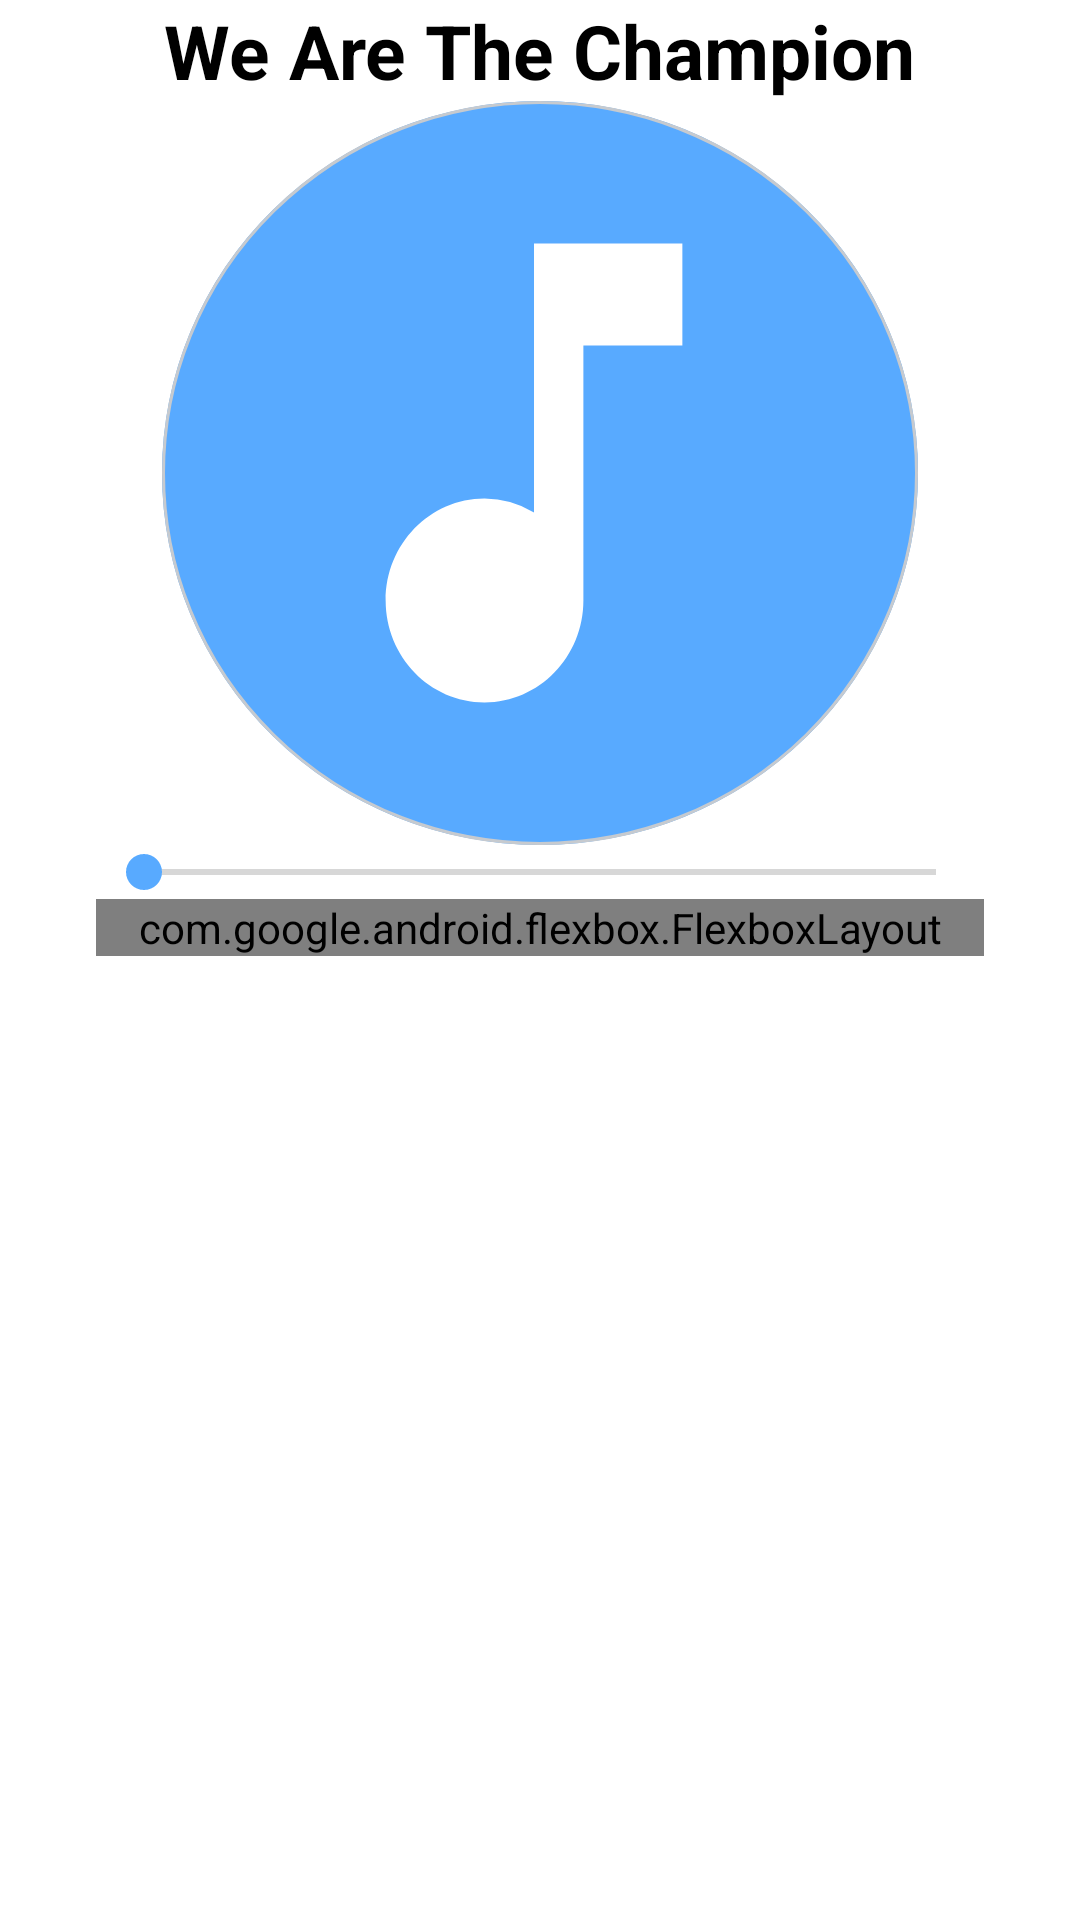

Reconstruct the res/layout file that produces this screen, plus the resources it refers to.
<!-- AndroidManifest.xml: application theme Theme.BASSIC -->
<!-- res/layout/layout_song_bottom_sheet.xml -->
<?xml version="1.0" encoding="utf-8"?>
<LinearLayout xmlns:android="http://schemas.android.com/apk/res/android"
    xmlns:app="http://schemas.android.com/apk/res-auto"
    xmlns:tools="http://schemas.android.com/tools"
    android:layout_width="match_parent"
    android:layout_height="match_parent"
    android:gravity="center_horizontal"
    android:orientation="vertical"
    app:layout_behavior="com.google.android.material.bottomsheet.BottomSheetBehavior">

    <androidx.constraintlayout.widget.ConstraintLayout
        android:paddingHorizontal="32dp"
        android:layout_width="match_parent"
        android:layout_height="match_parent">

        <TextView
            android:id="@+id/tvSongNameExpanded"
            android:layout_width="wrap_content"
            android:layout_height="wrap_content"
            android:text="We Are The Champion"
            android:textColor="?attr/colorOnSecondary"
            android:textSize="25sp"
            android:textStyle="bold"
            app:layout_constraintEnd_toEndOf="parent"
            app:layout_constraintStart_toStartOf="parent"
            app:layout_constraintTop_toTopOf="parent" />

        <ImageView
            android:id="@+id/imageView2"
            android:layout_width="wrap_content"
            android:layout_height="wrap_content"
            android:src="@drawable/group_4"
            app:layout_constraintEnd_toEndOf="parent"
            app:layout_constraintStart_toStartOf="parent"
            app:layout_constraintTop_toBottomOf="@+id/tvSongNameExpanded" />

        <SeekBar

            android:id="@+id/seekBar2"
            android:layout_width="match_parent"
            android:layout_height="wrap_content"
            app:layout_constraintTop_toBottomOf="@+id/imageView2" />

        <TextView
            android:id="@+id/tvSongDuration"
            android:layout_width="wrap_content"
            android:layout_height="wrap_content"
            android:text="TextView"
            app:layout_constraintEnd_toEndOf="@+id/seekBar2"
            app:layout_constraintTop_toBottomOf="@+id/seekBar2" />

        <TextView
            android:id="@+id/tvTimeElapsed"
            android:layout_width="wrap_content"
            android:layout_height="wrap_content"
            android:text="TextView"
            app:layout_constraintStart_toStartOf="@+id/seekBar2"
            app:layout_constraintTop_toBottomOf="@+id/seekBar2" />

        <com.google.android.flexbox.FlexboxLayout
            app:justifyContent="space_evenly"
            app:alignItems="center"
            android:gravity="center"
            android:layout_width="match_parent"
            android:layout_height="wrap_content"
            android:orientation="horizontal"
            app:layout_constraintTop_toBottomOf="@+id/seekBar2">

            <ImageView
                android:id="@+id/btnRepeat"
                android:layout_width="wrap_content"
                android:layout_height="wrap_content"
                app:layout_constraintEnd_toStartOf="@+id/btnNext"
                app:layout_constraintHorizontal_bias="0.5"
                app:layout_constraintHorizontal_chainStyle="spread_inside"
                app:layout_constraintStart_toStartOf="parent"
                app:srcCompat="@drawable/icon_material_repeat_one" />



            <ImageView
                android:id="@+id/btnPrev"
                android:layout_width="wrap_content"
                android:layout_height="wrap_content"
                app:layout_constraintEnd_toEndOf="parent"
                app:layout_constraintHorizontal_bias="0.5"
                app:layout_constraintStart_toEndOf="@+id/btnShuffle"
                app:srcCompat="@drawable/icon_material_skip_previous" />



            <ImageView
                android:id="@+id/btnPlayPause"
                android:layout_width="wrap_content"
                android:layout_height="wrap_content"
                app:layout_constraintEnd_toStartOf="@+id/btnShuffle"
                app:layout_constraintHorizontal_bias="0.5"
                app:layout_constraintStart_toEndOf="@+id/btnNext"
                app:srcCompat="@drawable/icon_material_play_circle_filled_blue" />

            <ImageView
                android:id="@+id/btnNext"
                android:layout_width="wrap_content"
                android:layout_height="wrap_content"
                app:layout_constraintEnd_toStartOf="@+id/btnPlayPause"
                app:layout_constraintHorizontal_bias="0.5"
                app:layout_constraintStart_toEndOf="@+id/btnRepeat"
                app:srcCompat="@drawable/icon_material_skip_next_blue" />


            <ImageView
                android:id="@+id/btnShuffle"
                android:layout_width="wrap_content"
                android:layout_height="wrap_content"
                app:layout_constraintEnd_toStartOf="@+id/btnPrev"
                app:layout_constraintHorizontal_bias="0.5"
                app:layout_constraintStart_toEndOf="@+id/btnPlayPause"
                app:srcCompat="@drawable/icon_material_shuffle" />



        </com.google.android.flexbox.FlexboxLayout>


        <androidx.constraintlayout.widget.Guideline
            android:id="@+id/guideline2"
            android:layout_width="wrap_content"
            android:layout_height="wrap_content"
            android:orientation="vertical"
            app:layout_constraintGuide_begin="20dp" />


    </androidx.constraintlayout.widget.ConstraintLayout>

    
    
    
    
    
    

    
    
    
    
    
    
    
    
    

    
    
    
    
    
    
    
    
    
    
    
    
    
    
    
    
    

    
    
    
    
    
    
    
    
    
    
    
    
    
    

    
    
    
    
    
    
    
    
    
    
    

    
    
    
    
    
    
    
    
    
    

    
    
    
    
    
    
    
    
    


    

</LinearLayout>
<!-- resources referenced by this layout -->
<resources>
  <color name="blue_500">#58AAFF</color>
  <color name="white">#FFFFFFFF</color>
  <!-- drawable group_3 (drawable) -->
  <vector xmlns:android="http://schemas.android.com/apk/res/android"
      android:width="61dp"
      android:height="61dp"
      android:viewportWidth="61"
      android:viewportHeight="61">
    <path
        android:pathData="M30.5,30.5m-30.5,0a30.5,30.5 0,1 1,61 0a30.5,30.5 0,1 1,-61 0"
        android:fillColor="#fff"/>
    <path
        android:fillColor="#FF000000"
        android:pathData="M31,17L31,32.827A5.987,5.987 0,1 0,34 38v-15h6v-6Z"/>
  </vector>
  <!-- drawable icon_material_play_circle_filled_blue (drawable) -->
  <vector xmlns:android="http://schemas.android.com/apk/res/android"
      android:width="94.911dp"
      android:height="92.5dp"
      android:viewportWidth="94.911"
      android:viewportHeight="92.5">
    <path
        android:pathData="M47.456,0C21.26,0 0,20.72 0,46.25S21.26,92.5 47.456,92.5 94.911,71.78 94.911,46.25 73.651,0 47.456,0ZM37.965,67.062L37.965,25.437L66.438,46.25Z"
        android:fillColor="#58aaff"/>
  </vector>
  <!-- drawable icon_material_repeat_one (drawable) -->
  <vector xmlns:android="http://schemas.android.com/apk/res/android"
      android:width="27dp"
      android:height="30dp"
      android:viewportWidth="27"
      android:viewportHeight="30">
    <path
        android:pathData="M6,7.5h15L21,12l6,-6 -6,-6L21,4.5L3,4.5v9h3ZM21,22.5h-15L6,18l-6,6 6,6L6,25.5h18v-9h-3ZM15,19.5v-9L13.5,10.5L10.5,12v1.5h2.25v6Z"
        android:fillColor="#58aaff"/>
  </vector>
  <!-- drawable icon_material_shuffle (drawable) -->
  <vector xmlns:android="http://schemas.android.com/apk/res/android"
      android:width="24dp"
      android:height="24dp"
      android:viewportWidth="24"
      android:viewportHeight="24">
    <path
        android:pathData="M9.885,7.755 L2.115,0 0,2.115l7.755,7.755ZM15.75,0l3.06,3.06L0,21.885 2.115,24 20.94,5.19 24,8.25L24,0ZM16.25,14.115L14.13,16.23l4.695,4.695L15.75,24L24,24L24,15.75l-3.06,3.06Z"
        android:fillColor="#58aaff"/>
  </vector>
  <!-- drawable icon_material_skip_next (drawable) -->
  <vector xmlns:android="http://schemas.android.com/apk/res/android"
      android:width="21.995dp"
      android:height="21.737dp"
      android:viewportWidth="21.995"
      android:viewportHeight="21.737">
    <path
        android:pathData="M0,21.737 L15.58,10.868 0,0ZM18.329,0L18.329,21.737h3.666L21.995,0Z"
        android:fillColor="#fff"/>
  </vector>
  <!-- drawable icon_material_skip_next_blue (drawable) -->
  <vector xmlns:android="http://schemas.android.com/apk/res/android"
      android:width="43.998dp"
      android:height="37.791dp"
      android:viewportWidth="43.998"
      android:viewportHeight="37.791">
    <path
        android:pathData="M0,37.791 L31.165,18.9 0,0ZM36.665,0L36.665,37.791L44,37.791L44,0Z"
        android:fillColor="#58aaff"/>
  </vector>
  <!-- drawable icon_material_skip_prev (drawable) -->
  <vector xmlns:android="http://schemas.android.com/apk/res/android"
      android:width="21.995dp"
      android:height="21.737dp"
      android:viewportWidth="21.995"
      android:viewportHeight="21.737">
    <path
        android:pathData="M21.995,0 L6.415,10.869 21.995,21.737ZM3.666,21.737L3.666,0l-3.666,-0L0,21.737Z"
        android:fillColor="#fff"/>
  </vector>
  <!-- drawable icon_material_skip_previous (drawable) -->
  <vector xmlns:android="http://schemas.android.com/apk/res/android"
      android:width="44dp"
      android:height="37.79dp"
      android:viewportWidth="44"
      android:viewportHeight="37.79">
    <path
        android:pathData="M0,0h7.333L7.333,37.79L0,37.79ZM12.833,18.9 L44,37.79L44,0Z"
        android:fillColor="#58aaff"/>
  </vector>
  <!-- drawable icon_metro_play (drawable) -->
  <vector xmlns:android="http://schemas.android.com/apk/res/android"
      android:width="33.665dp"
      android:height="35.783dp"
      android:viewportWidth="33.665"
      android:viewportHeight="35.783">
    <path
        android:pathData="M0,0 L33.664,17.892 0,35.783Z"
        android:fillColor="#fff"/>
  </vector>
  <color name="black">#FF000000</color>
</resources>
